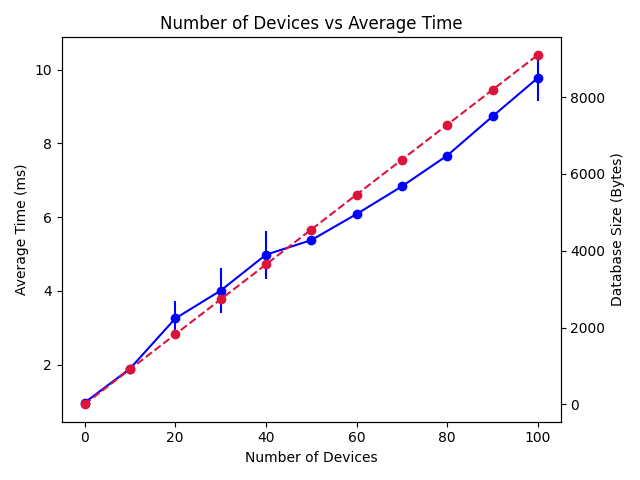

Source data for this figure (header and first rows):
Devices, T1, T2, T3, T4, T5, TAv, SD, DB Size
0, 1.014, 0.9358, 0.9394, 1.014, 0.9376, 0.9682, 0.04195, 3
10, 2.002, 1.823, 1.822, 1.925, 1.873, 1.889, 0.07611, 912
20, 2.687, 2.78, 3.641, 3.592, 3.558, 3.252, 0.475, 1822
30, 3.692, 3.435, 3.599, 4.756, 4.554, 4.007, 0.6028, 2732
40, 4.28, 5.59, 5.349, 4.263, 5.421, 4.981, 0.6534, 3642
50, 5.526, 5.456, 5.3, 5.321, 5.279, 5.376, 0.1084, 4552
60, 6.136, 6.087, 6.024, 6.071, 6.098, 6.083, 0.04097, 5462
70, 6.872, 6.846, 6.803, 6.833, 6.822, 6.835, 0.02562, 6372
80, 7.75, 7.66, 7.561, 7.74, 7.644, 7.671, 0.07747, 7282
90, 8.935, 8.59, 8.749, 8.687, 8.707, 8.734, 0.1265, 8192
100, 9.701, 9.469, 9.454, 9.391, 10.87, 9.778, 0.6238, 9102
